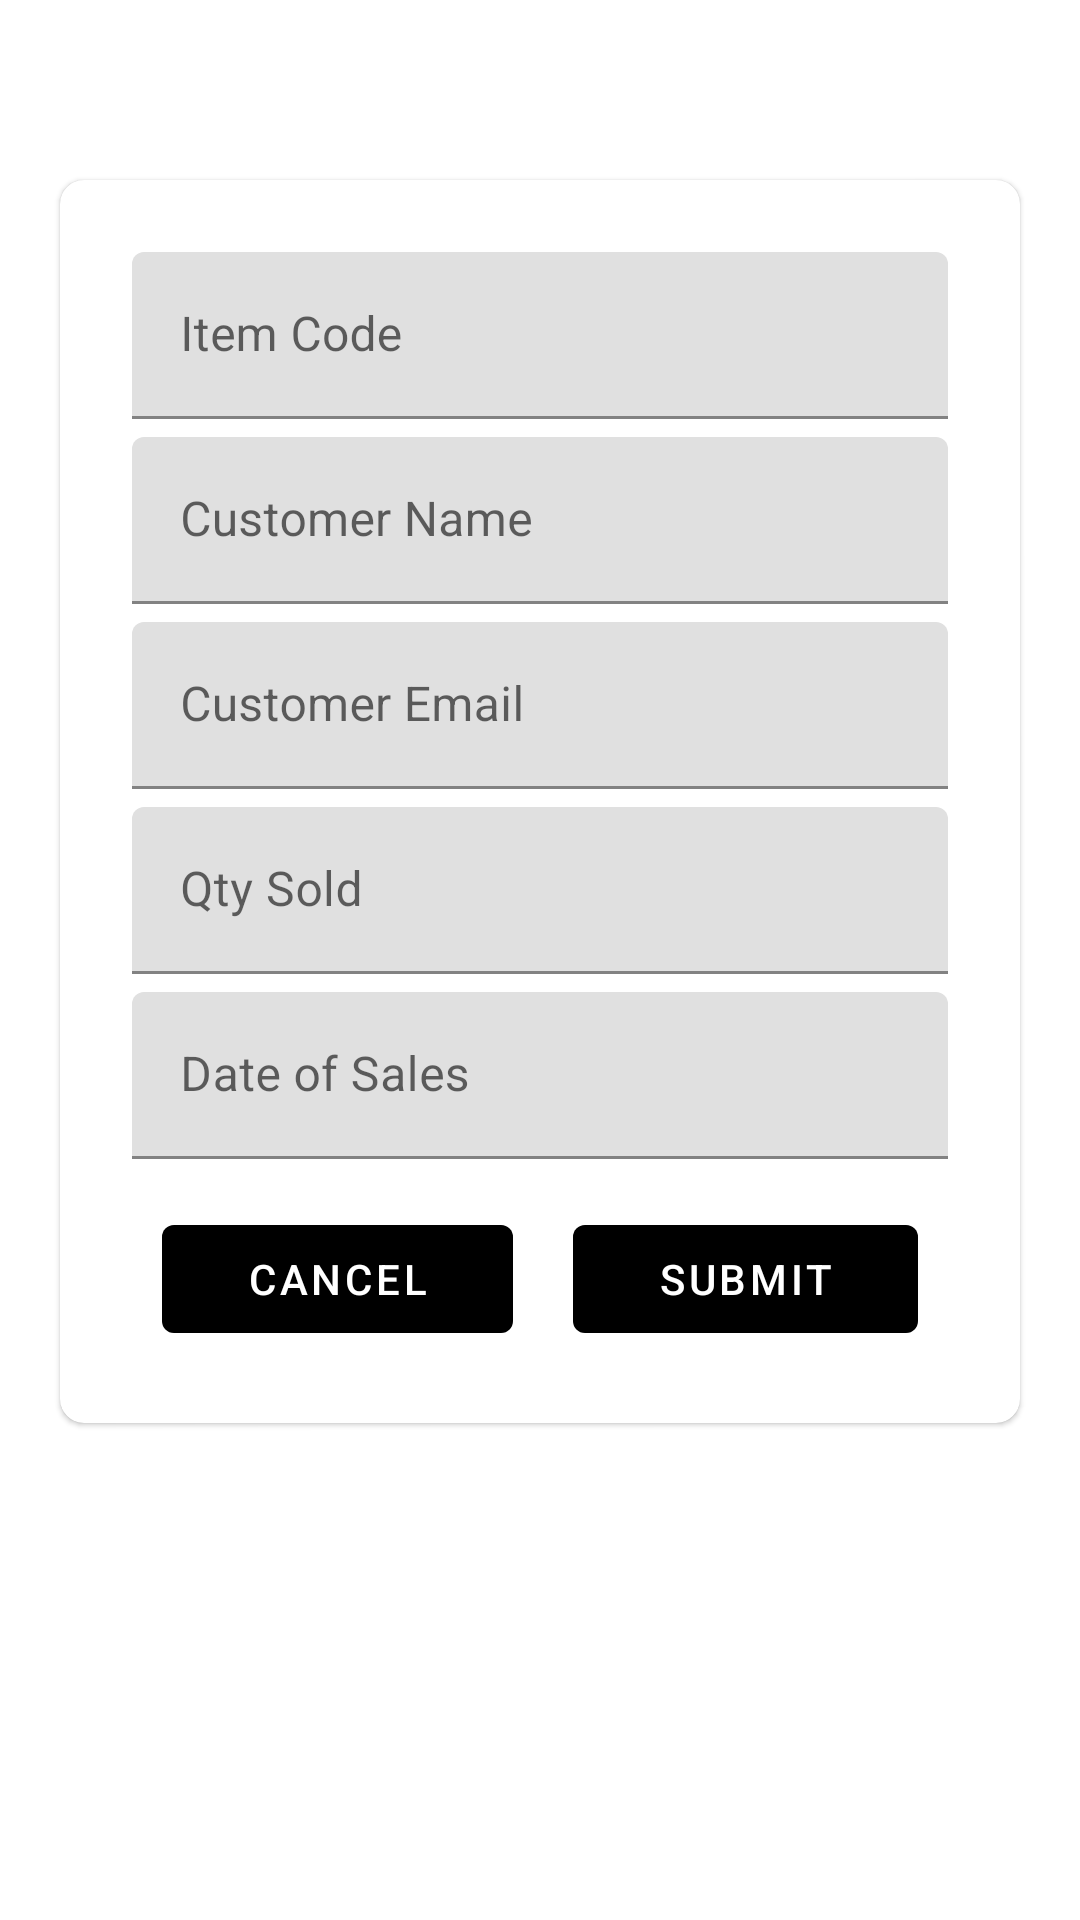

Here is an Android app screen rendered from its layout file. Give the layout XML and the strings, colors and styles it references.
<!-- AndroidManifest.xml: application theme Theme.ASGrocery.NoActionBar -->
<!-- res/layout/fragment_sales.xml -->
<?xml version="1.0" encoding="utf-8"?>
<FrameLayout xmlns:android="http://schemas.android.com/apk/res/android"
    xmlns:app="http://schemas.android.com/apk/res-auto"
    xmlns:tools="http://schemas.android.com/tools"
    android:layout_width="match_parent"
    android:layout_height="match_parent"
    tools:context=".SalesFragment">

    <com.google.android.material.card.MaterialCardView
        android:layout_width="match_parent"
        android:layout_height="wrap_content"
        android:layout_marginHorizontal="20dp"
        android:layout_marginTop="60dp"
        app:cardCornerRadius="8dp"
        app:layout_constraintBottom_toBottomOf="parent"
        app:layout_constraintEnd_toEndOf="parent"
        app:layout_constraintStart_toStartOf="parent"
        app:layout_constraintTop_toTopOf="parent"
        app:layout_constraintVertical_bias="0">

        <androidx.constraintlayout.widget.ConstraintLayout
            android:layout_width="match_parent"
            android:layout_height="wrap_content"
            android:background="@color/grey"
            android:padding="8dp">

            <LinearLayout
                android:layout_width="match_parent"
                android:layout_height="match_parent"
                android:orientation="vertical"
                android:padding="16dp">

                <com.google.android.material.textfield.TextInputLayout
                    android:id="@+id/textInputLayoutUsername"
                    android:layout_width="match_parent"
                    android:layout_height="wrap_content"
                    android:hint="@string/item_code">

                    <com.google.android.material.textfield.TextInputEditText
                        android:id="@+id/edtItemCode"
                        android:layout_width="match_parent"
                        android:layout_height="wrap_content"
                        android:inputType="number" />

                </com.google.android.material.textfield.TextInputLayout>

                <com.google.android.material.textfield.TextInputLayout
                    android:id="@+id/textInputLayoutPassword"
                    android:layout_width="match_parent"
                    android:layout_height="wrap_content"
                    android:layout_marginTop="6dp"
                    android:hint="@string/customer_name">

                    <com.google.android.material.textfield.TextInputEditText
                        android:id="@+id/edtCustomerName"
                        android:layout_width="match_parent"
                        android:layout_height="wrap_content"
                        android:inputType="text" />

                </com.google.android.material.textfield.TextInputLayout>

                <com.google.android.material.textfield.TextInputLayout
                    android:id="@+id/textInputLayoutPrice"
                    android:layout_width="match_parent"
                    android:layout_height="wrap_content"
                    android:layout_marginTop="6dp"
                    android:hint="@string/customer_email">

                    <com.google.android.material.textfield.TextInputEditText
                        android:id="@+id/edtCustomerEmail"
                        android:layout_width="match_parent"
                        android:layout_height="wrap_content"
                        android:inputType="text" />

                </com.google.android.material.textfield.TextInputLayout>

                <com.google.android.material.textfield.TextInputLayout
                    android:id="@+id/textInputLayoutqtysale"
                    android:layout_width="match_parent"
                    android:layout_height="wrap_content"
                    android:layout_marginTop="6dp"
                    android:hint="@string/qty_sold">

                    <com.google.android.material.textfield.TextInputEditText
                        android:id="@+id/edtQtySold"
                        android:layout_width="match_parent"
                        android:layout_height="wrap_content"
                        android:inputType="number" />

                </com.google.android.material.textfield.TextInputLayout>

                <com.google.android.material.textfield.TextInputLayout
                    android:id="@+id/textInputLayoutdos"
                    android:layout_width="match_parent"
                    android:layout_height="wrap_content"
                    android:layout_marginTop="6dp"
                    android:hint="@string/date_of_sales">

                    <com.google.android.material.textfield.TextInputEditText
                        android:id="@+id/edtDos"
                        android:layout_width="match_parent"
                        android:layout_height="wrap_content"
                        android:clickable="true"
                        android:focusable="false" />


                </com.google.android.material.textfield.TextInputLayout>


                <LinearLayout
                    android:layout_width="match_parent"
                    android:layout_height="wrap_content"
                    android:layout_marginTop="16dp"
                    android:orientation="horizontal"
                    android:weightSum="2">

                    <com.google.android.material.button.MaterialButton
                        android:id="@+id/btnCancel"
                        style="@style/Widget.MaterialComponents.Button.OutlinedButton"
                        android:layout_width="wrap_content"
                        android:layout_height="wrap_content"
                        android:layout_marginHorizontal="10dp"
                        android:layout_weight="1"
                        android:text="@string/cancel"
                        android:textColor="@color/white"
                        app:backgroundTint="@color/black"
                        app:rippleColor="@color/white" />

                    <com.google.android.material.button.MaterialButton
                        android:id="@+id/btnSave"
                        style="@style/Widget.MaterialComponents.Button.OutlinedButton"
                        android:layout_width="wrap_content"
                        android:layout_height="wrap_content"
                        android:layout_marginHorizontal="10dp"
                        android:layout_weight="1"
                        android:text="@string/submit"
                        android:textColor="@color/white"
                        app:backgroundTint="@color/black"
                        app:rippleColor="@color/white" />
                </LinearLayout>


            </LinearLayout>

        </androidx.constraintlayout.widget.ConstraintLayout>

    </com.google.android.material.card.MaterialCardView>

</FrameLayout>
<!-- resources referenced by this layout -->
<resources>
  <string name="cancel">Cancel</string>
  <string name="customer_email">Customer Email</string>
  <string name="customer_name">Customer Name</string>
  <string name="date_of_sales">Date of Sales</string>
  <string name="item_code">Item Code</string>
  <string name="qty_sold">Qty Sold</string>
  <string name="submit">Submit</string>
  <style name="Theme.ASGrocery.NoActionBar">
          <item name="windowActionBar">false</item>
          <item name="windowNoTitle">true</item>
      </style>
  <!-- not gathered from this repository: default colours our renderer supplied (Android Studio template values) -->
  <color name="black">#FF000000</color>
  <color name="white">#FFFFFFFF</color>
</resources>
